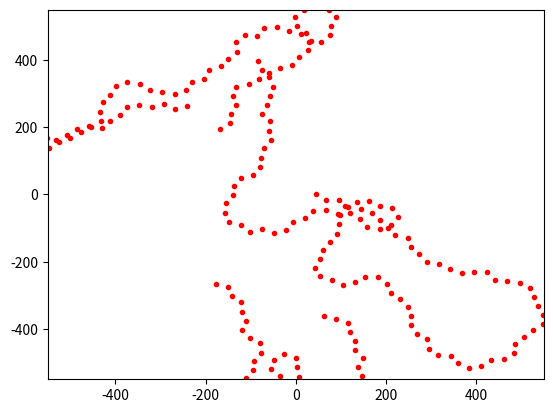

Write the Python code that produced this figure.
# File Name     :   PSO_local.py
# Created on    :   25/11/2016
# [redacted]

"""
This is a simplified version of PSO, emphasizing:
-- Direction of each swarm unit.
-- Locality, therefore updateBest is removed, and costs are calculated based on local inputs.
-- Trail left behind by each swarm unit.
-- A constantly arranged and trimmed pointArray buffer.
-- Scalability, adding more bots doesn't affect the algorithm as it based on local rules.

Idea:
1.  Add local bias for points made for "trail"
"""
#-----------------------IMPORTS & NAMESPACE-------------------------#
import os, sys
import random
import numpy as np
import matplotlib.pyplot as plt
from math import *



#----------------------------FUNCTIONS------------------------------#
def dist(pointA, pointB):
    """Return Euclidean distance between pointA and pointB"""
    return np.linalg.norm(np.array(pointA) - np.array(pointB))

def randomVector(range):
    """Return a float between range"""
    return random.uniform(range[0], range[1])

def rotate(vector, degree):
    """Return rotated vector"""
    x, y = vector
    degree = degree/180 *pi
    return [x*cos(degree) - y*sin(degree), x*sin(degree) + y*cos(degree)]

def roulette(array):
    """Randomly choose an element, decreasing weight across the array"""
    numel = len(array)


def cost(position, velocity, angleLimit, angleStep, costRadius, pointArray):
    """Return newPosition and newVelocity"""
    count = 0
    costArray = []
    px, py = position
    for angle in range(-angleLimit, angleLimit + angleStep, angleStep):
        vx, vy = rotate(velocity, angle)
        cpoint = px + vx, py + vy
        for point in pointArray:
            if dist(point, cpoint) < costRadius:
                count += 1
        costArray.append([angle, count])
    costArray = sorted(costArray, key = lambda a:a[1])
    # Roulette wheel!!!! For BIASED RANDOMING

    temp = floor(random.random()*(len(costArray)-1))
    medianAngle = costArray[temp][0] # Need tweaks
    vx, vy = rotate(velocity, medianAngle)
    return [px + vx, py + vy], [vx, vy]

def init(step, maxParticle, searchSpace):
    """Return position and velocity array of size(maxParticle)"""
    particlePosition = []
    particleVelocity = []
    for i in range(maxParticle):
        particlePosition.append([randomVector(searchSpace[0]), randomVector(searchSpace[1])])
        temp = random.random()*360
        particleVelocity.append(rotate([step, step], temp))
    return particlePosition, particleVelocity

#----------------------------CONSTANTS------------------------------#
stop = 1
gap = 50
step = 20
iteration = 0
maxParticle = 5
maxIteration = 100
costRadius = 50
angleLimit = 60
angleStep = 10
length = 1000.0
searchSpace = [[-(length/2),(length/2)], [-(length/2), (length/2)]] # [[x_range], [y_range]]
plt.figure(1)
plt.xlim(searchSpace[0][0]-gap,searchSpace[0][1]+gap)
plt.ylim(searchSpace[1][0]-gap,searchSpace[1][1]+gap)
pointArray = []

#----------------------------MAIN------------------------------#
particlePosition, particleVelocity = init(step, maxParticle, searchSpace)
while(iteration < maxIteration and stop):
    for n in range(maxParticle):
        print("Iteration: " + str(iteration) + " Particle: " + str(n))
        particlePosition[n], particleVelocity[n] = cost(particlePosition[n], particleVelocity[n], angleLimit, angleStep, costRadius, pointArray)
        pointArray.append(particlePosition[n])
        plt.plot(particlePosition[n][0], particlePosition[n][1], 'b.')
    plt.pause(0.001)
    iteration += 1

plt.figure(1)
plt.close()
plt.figure(2)
plt.xlim(searchSpace[0][0]-gap,searchSpace[0][1]+gap)
plt.ylim(searchSpace[1][0]-gap,searchSpace[1][1]+gap)
for i in range(len(pointArray)):
    plt.plot(pointArray[i][0], pointArray[i][1], 'r.')

plt.show()